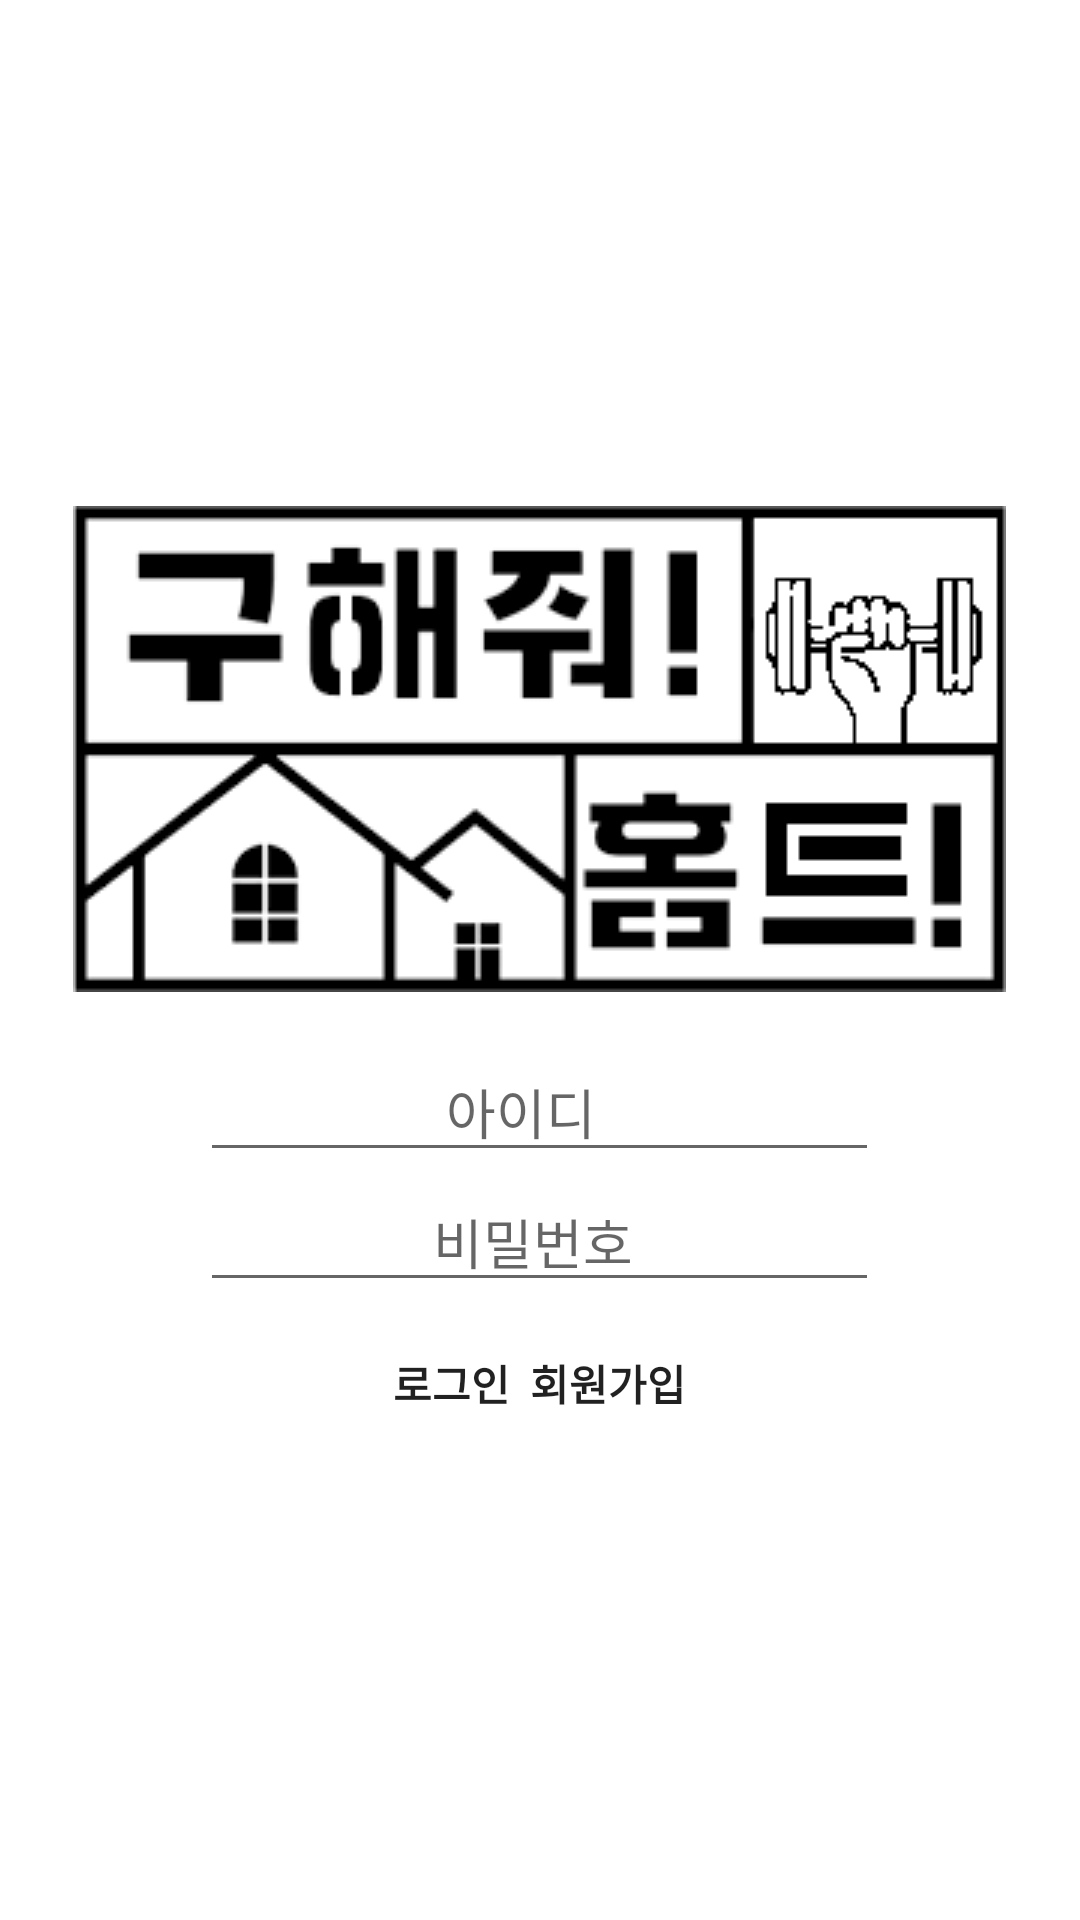

Layout XML and referenced resources for this Android screen:
<!-- AndroidManifest.xml: application theme Theme.SaveHometraining -->
<!-- res/layout/activity_main.xml -->
<?xml version="1.0" encoding="utf-8"?>
<LinearLayout
    xmlns:android="http://schemas.android.com/apk/res/android"
    xmlns:app="http://schemas.android.com/apk/res-auto"
    xmlns:tools="http://schemas.android.com/tools"
    android:layout_width="match_parent"
    android:layout_height="match_parent"
    android:layout_gravity="center"
    android:gravity="center"
    android:orientation="vertical"

    tools:context=".MainActivity">
    <ImageView
        android:id="@+id/imageView"
        android:layout_width="wrap_content"
        android:layout_height="wrap_content"
        android:gravity="center"
        android:layout_gravity="center"
        android:src="@drawable/mainlogo"
        />
    <LinearLayout
        android:layout_width="wrap_content"
        android:layout_height="wrap_content"
        android:layout_gravity="center"
        android:gravity="center"
        android:layout_marginTop="50px"
        android:orientation="vertical">


        <EditText
            android:id="@+id/id"
            android:layout_width="match_parent"
            android:layout_height="match_parent"
            android:hint="                  아이디                  "
            />

        <EditText
            android:id="@+id/pw"
            android:layout_width="wrap_content"
            android:layout_height="wrap_content"
            android:hint="                 비밀번호                  "
            android:inputType="textPassword"
            />

            </LinearLayout>

    <LinearLayout
        android:layout_width="wrap_content"
        android:layout_height="wrap_content"
        android:layout_gravity="center"
        android:gravity="center"
        android:layout_marginTop="50px"
        android:orientation="horizontal">


        <Button
            android:id="@+id/Buttonlogin"
            android:layout_width="wrap_content"
            android:layout_height="wrap_content"
            android:text="로그인"
            android:textStyle="bold"
             />

        <Button
            android:id="@+id/ButtonSignup"
            android:layout_width="wrap_content"
            android:layout_height="wrap_content"
            android:layout_marginLeft="20px"
            android:text="회원가입"
            android:textStyle="bold"
             />

    ></LinearLayout>

</LinearLayout>
<!-- resources referenced by this layout -->
<resources>
  <!-- drawable mainlogo: png bitmap (drawable-v24, 5857 bytes) -->
  <style name="Theme.SaveHometraining" parent="Theme.MaterialComponents.DayNight.DarkActionBar">
          
          <item name="colorPrimary">@color/black</item>
          <item name="colorPrimaryVariant">@color/black</item>
          <item name="colorOnPrimary">@color/white</item>
          
          <item name="colorSecondary">@color/teal_200</item>
          <item name="colorSecondaryVariant">@color/teal_700</item>
          <item name="colorOnSecondary">@color/black</item>
          
          <item name="android:statusBarColor" tools:targetApi="l">?attr/colorPrimaryVariant</item>
  
          
  
          
          <item name="android:textViewStyle">@style/customTextViewFontStyle</item>
          <item name="android:buttonStyle">@style/customButtonFontStyle</item>
          <item name="android:editTextStyle">@style/customEditTextFontStyle</item>
          <item name="android:radioButtonStyle">@style/customRadioButtonFontStyle</item>
          <item name="android:checkboxStyle">@style/customCheckboxFontStyle</item>
      </style>
  <!-- not gathered from this repository: default colours our renderer supplied (Android Studio template values) -->
  <color name="teal_200">#FF03DAC5</color>
  <color name="teal_700">#FF018786</color>
  <color name="black">#FF000000</color>
  <color name="white">#FFFFFFFF</color>
</resources>
